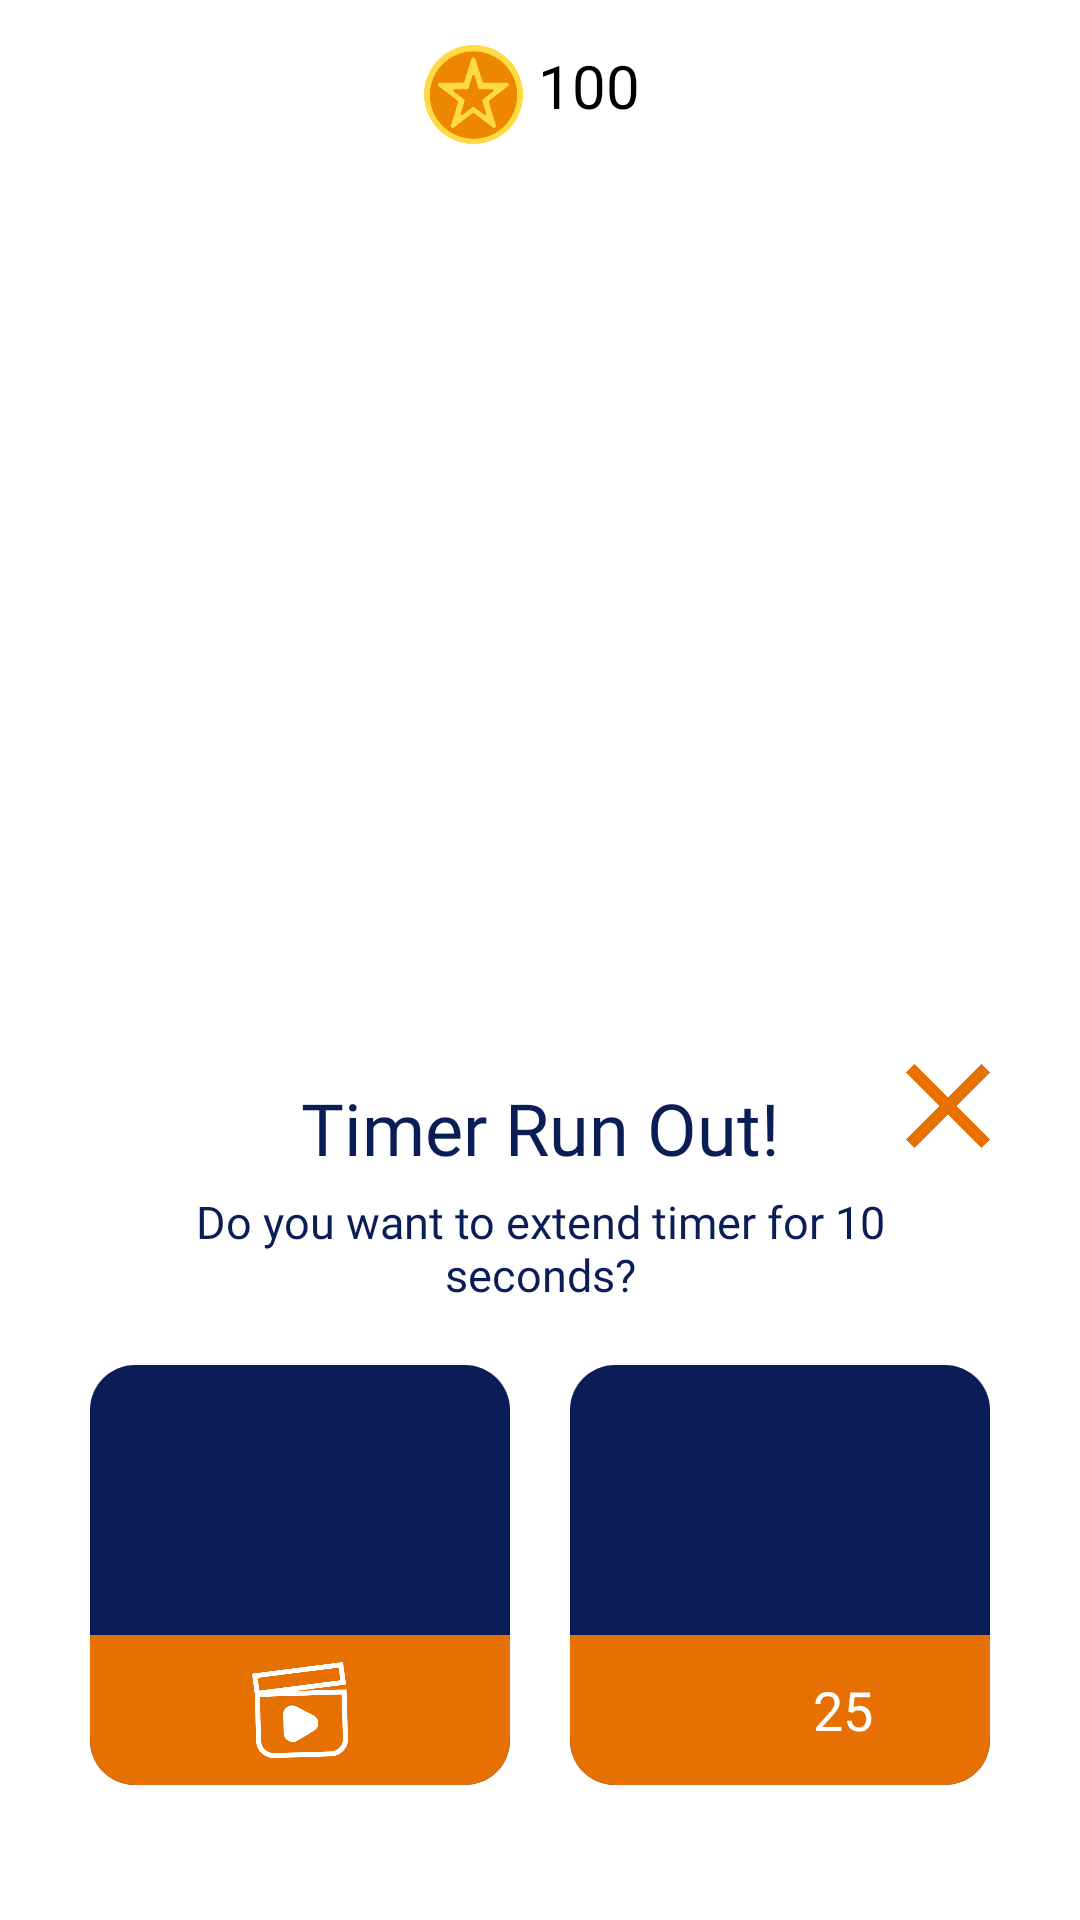

Write the Android layout XML for this screen, with the resource values it uses.
<!-- AndroidManifest.xml: application theme Theme.App.Starting -->
<!-- res/layout/buy_item_layout.xml -->
<?xml version="1.0" encoding="utf-8"?>
<RelativeLayout
    xmlns:android="http://schemas.android.com/apk/res/android"
    xmlns:app="http://schemas.android.com/apk/res-auto"
    xmlns:tools="http://schemas.android.com/tools"
    android:layout_width="match_parent"
    android:layout_height="match_parent">

    <LinearLayout
        android:layout_marginTop="10dp"
        android:gravity="center"
        android:layout_alignParentTop="true"
        android:layout_width="match_parent"
        android:layout_height="wrap_content">

        <LinearLayout
            android:paddingHorizontal="20dp"
            android:paddingVertical="5dp"
            android:orientation="horizontal"
            android:gravity="center_horizontal"
            android:layout_width="wrap_content"
            android:layout_height="wrap_content">

            <ImageView
                android:layout_marginEnd="5dp"
                android:contentDescription="@string/todo"
                android:src="@drawable/coin_coin"
                android:layout_width="33dp"
                android:layout_height="33dp"/>

            <TextView
                android:id="@+id/txt_coin"
                android:layout_width="wrap_content"
                android:layout_height="wrap_content"
                android:layout_marginEnd="5dp"
                android:fontFamily="@font/poppins_light"
                android:gravity="center"
                android:text="100"
                android:textAlignment="center"
                android:textAllCaps="true"
                android:textColor="@color/black"
                android:textSize="20sp" />

        </LinearLayout>

    </LinearLayout>

    <LinearLayout
        android:gravity="center_horizontal"
        android:id="@+id/linearLayout"
        android:layout_width="match_parent"
        android:layout_height="wrap_content"
        android:layout_alignParentBottom="true"
        android:background="@color/white"
        android:orientation="vertical"
        android:paddingHorizontal="30dp"
        android:paddingVertical="25dp">

        <TextView
            android:id="@+id/txt_buy_title"
            android:layout_width="match_parent"
            android:layout_height="wrap_content"
            android:layout_marginBottom="5dp"
            android:layout_marginHorizontal="36dp"
            android:fontFamily="@font/poppins_bold"
            android:text="@string/timer_buy_title"
            android:textAlignment="center"
            android:textColor="@color/title_on_light"
            android:textSize="24sp" />

        <TextView
            android:id="@+id/txt_buy_desc"
            android:layout_width="wrap_content"
            android:layout_height="wrap_content"
            android:layout_marginBottom="20dp"
            android:fontFamily="@font/poppins_regular"
            android:paddingHorizontal="30dp"
            android:text="@string/timer_extend_description"
            android:textAlignment="center"
            android:textColor="@color/title_on_light"
            android:textSize="15sp" />

        <LinearLayout
            android:id="@+id/not_have_enough_timer_layer"
            android:layout_width="match_parent"
            android:layout_height="match_parent"
            android:layout_marginBottom="20dp"
            android:baselineAligned="false"
            android:orientation="horizontal"
            android:visibility="visible">


            <androidx.constraintlayout.widget.ConstraintLayout
                android:id="@+id/layer_watch_video"
                android:layout_width="0dp"
                android:layout_height="140dp"
                android:layout_marginEnd="10dp"
                android:layout_weight="1"
                android:background="@drawable/primary_15px"
                android:gravity="center"
                android:orientation="vertical"
                android:paddingVertical="0dp">

                <ImageView
                    android:id="@+id/img_video_item_logo"
                    android:layout_width="48dp"
                    android:layout_height="48dp"
                    android:layout_alignParentStart="true"
                    android:layout_alignParentEnd="true"
                    android:contentDescription="@string/todo"
                    app:layout_constraintBottom_toTopOf="@+id/layer_btn_watch_video"
                    app:layout_constraintEnd_toEndOf="parent"
                    app:layout_constraintStart_toStartOf="parent"
                    app:layout_constraintTop_toTopOf="parent"
                    app:srcCompat="@drawable/timer_sand" />

                <LinearLayout
                    android:id="@+id/layer_btn_watch_video"
                    android:layout_width="match_parent"
                    android:layout_height="50dp"
                    android:layout_alignParentEnd="true"
                    android:layout_alignParentBottom="true"
                    android:background="@drawable/secondary_with_radius_bottom"
                    android:gravity="center"
                    app:layout_constraintBottom_toBottomOf="parent"
                    app:layout_constraintEnd_toEndOf="parent"
                    app:layout_constraintStart_toStartOf="parent">

                    <ImageButton
                        android:id="@+id/img_btn_video"
                        android:layout_width="32dp"
                        android:layout_height="32dp"
                        android:background="@drawable/video_ad"
                        android:contentDescription="@string/todo" />

                </LinearLayout>


            </androidx.constraintlayout.widget.ConstraintLayout>

            <androidx.constraintlayout.widget.ConstraintLayout
                android:id="@+id/layer_buy_with_coin"
                android:layout_width="0dp"
                android:layout_height="140dp"
                android:layout_marginStart="10dp"
                android:layout_weight="1"
                android:background="@drawable/primary_15px"
                android:gravity="center"
                app:layout_constraintBottom_toBottomOf="parent"
                app:layout_constraintTop_toTopOf="parent">


                <ImageView
                    android:id="@+id/img_buy_item_logo"
                    android:layout_width="48dp"
                    android:layout_height="48dp"
                    android:layout_alignParentStart="true"
                    android:layout_alignParentEnd="true"
                    android:contentDescription="@string/todo"
                    app:layout_constraintBottom_toTopOf="@+id/layer_btn_buy_with_coin"
                    app:layout_constraintEnd_toEndOf="parent"
                    app:layout_constraintStart_toStartOf="parent"
                    app:layout_constraintTop_toTopOf="parent"
                    app:srcCompat="@drawable/timer_sand" />

                <LinearLayout
                    android:id="@+id/layer_btn_buy_with_coin"
                    android:layout_width="match_parent"
                    android:layout_height="50dp"
                    android:layout_alignParentEnd="true"
                    android:layout_alignParentBottom="true"
                    android:background="@drawable/secondary_with_radius_bottom"
                    android:gravity="center"
                    app:layout_constraintBottom_toBottomOf="parent"
                    app:layout_constraintEnd_toEndOf="parent">

                    <ImageView
                        android:layout_width="32dp"
                        android:layout_height="32dp"
                        app:srcCompat="@drawable/coin_coin" />

                    <TextView
                        android:id="@+id/txt_price"
                        android:layout_marginStart="10dp"
                        android:layout_width="wrap_content"
                        android:layout_height="wrap_content"
                        android:fontFamily="@font/poppins_regular"
                        android:text="25"
                        android:textColor="@color/white"
                        android:textSize="18sp" />

                </LinearLayout>
            </androidx.constraintlayout.widget.ConstraintLayout>
        </LinearLayout>

        <TextView
            android:id="@+id/txt_custom_error_message"
            android:layout_width="match_parent"
            android:layout_height="wrap_content"
            android:layout_marginBottom="20dp"
            android:text="@string/not_have_enough_coin"
            android:textAlignment="center"
            android:textColor="@color/title_on_light"
            android:textSize="15sp"
            android:visibility="gone" />


    </LinearLayout>

    <ImageView
        android:id="@+id/img_close_dialog"
        android:layout_marginEnd="20dp"
        android:layout_width="48dp"
        android:layout_height="48dp"
        android:layout_marginTop="10dp"
        android:layout_alignTop="@+id/linearLayout"
        android:layout_alignParentEnd="true"
        android:contentDescription="@string/todo"
        android:src="@drawable/ic_baseline_close_24" />

</RelativeLayout>
<!-- resources referenced by this layout -->
<resources>
  <color name="black">#FF000000</color>
  <color name="title_on_light">#0A1D56</color>
  <color name="white">#FFFFFFFF</color>
  <!-- drawable ic_baseline_close_24 (drawable) -->
  <vector xmlns:android="http://schemas.android.com/apk/res/android"
      android:width="42dp"
      android:height="42dp"
      android:viewportWidth="24"
      android:viewportHeight="24"
      android:tint="#E67102">
    <path
        android:fillColor="#E67102"
        android:pathData="M19,6.41L17.59,5 12,10.59 6.41,5 5,6.41 10.59,12 5,17.59 6.41,19 12,13.41 17.59,19 19,17.59 13.41,12z"/>
  </vector>
  <!-- drawable primary_15px (drawable) -->
  <?xml version="1.0" encoding="utf-8"?>
  <selector xmlns:android="http://schemas.android.com/apk/res/android">
      
      <item android:state_pressed="true">
          <shape>
              <solid android:color="#E60A1D56" />
              <corners android:radius="15dp" />
              
          </shape>
      </item>
  
      
      <item>
          <shape>
              <solid android:color="@color/primary" />
              <corners android:radius="15dp" />
          </shape>
      </item>
  </selector>
  <!-- drawable secondary_with_radius_bottom (drawable) -->
  <?xml version="1.0" encoding="utf-8"?>
  <selector xmlns:android="http://schemas.android.com/apk/res/android">
      
      <item android:state_pressed="true">
          <shape>
              <solid android:color="@color/secondary" />
              <corners
                  android:topLeftRadius="0dp"
                  android:topRightRadius="0dp"
                  android:bottomLeftRadius="15dp"
                  android:bottomRightRadius="15dp"/>
              
          </shape>
      </item>
  
      
      <item>
          <shape>
              <solid android:color="@color/secondary"/>
              <corners
                  android:topLeftRadius="0dp"
                  android:topRightRadius="0dp"
                  android:bottomLeftRadius="15dp"
                  android:bottomRightRadius="15dp"/>
          </shape>
      </item>
  </selector>
  <string name="not_have_enough_coin">Not have enough coin! Watch a video</string>
  <string name="timer_buy_title">Timer Run Out!</string>
  <string name="timer_extend_description">Do you want to extend timer for 10 seconds?</string>
  <string name="todo">TODO</string>
  <style name="Theme.App.Starting" parent="Theme.SplashScreen">
          
          <item name="windowSplashScreenBackground">@color/white</item>
  
          
          <item name="windowSplashScreenAnimatedIcon">@drawable/splashlogo</item>
  
          
          <item name="windowSplashScreenAnimationDuration">200</item>
  
          
          <item name="postSplashScreenTheme">@style/Theme.QuizGame</item>
  
      </style>
  <color name="primary">#0A1D56</color>
  <color name="secondary">#E67102</color>
  <color name="primary_variant">#081744</color>
  <color name="on_primary">#FFFFFF</color>
  <color name="secondary_variant">#C95F01</color>
  <color name="on_secondary">#FFFFFF</color>
  <color name="background">#F4F4F4</color>
  <color name="on_background">#0A1D56</color>
  <color name="surface">#FFFFFF</color>
  <color name="on_surface">#0A1D56</color>
</resources>
